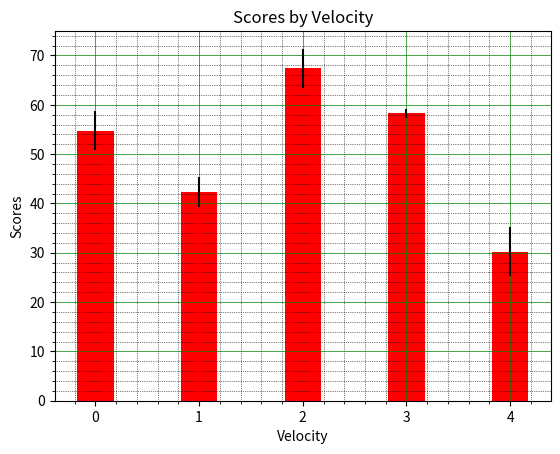

Python code for this plot:
import numpy as np
import matplotlib.pyplot as plt
N = 5
menMeans = (54.74, 42.35, 67.37, 58.24, 30.25)
menStd = (4, 3, 4, 1, 5)

index= np.arange(N)

width = 0.35
plt.bar(index, menMeans, width, yerr=menStd, color='red')
plt.ylabel('Scores')
plt.xlabel('Velocity')
plt.title('Scores by Velocity')

plt.minorticks_on()
plt.grid(which='major', linestyle='-', linewidth='0.5', color='green')
plt.grid(which='minor', linestyle=':', linewidth='0.5', color='black')
plt.show()